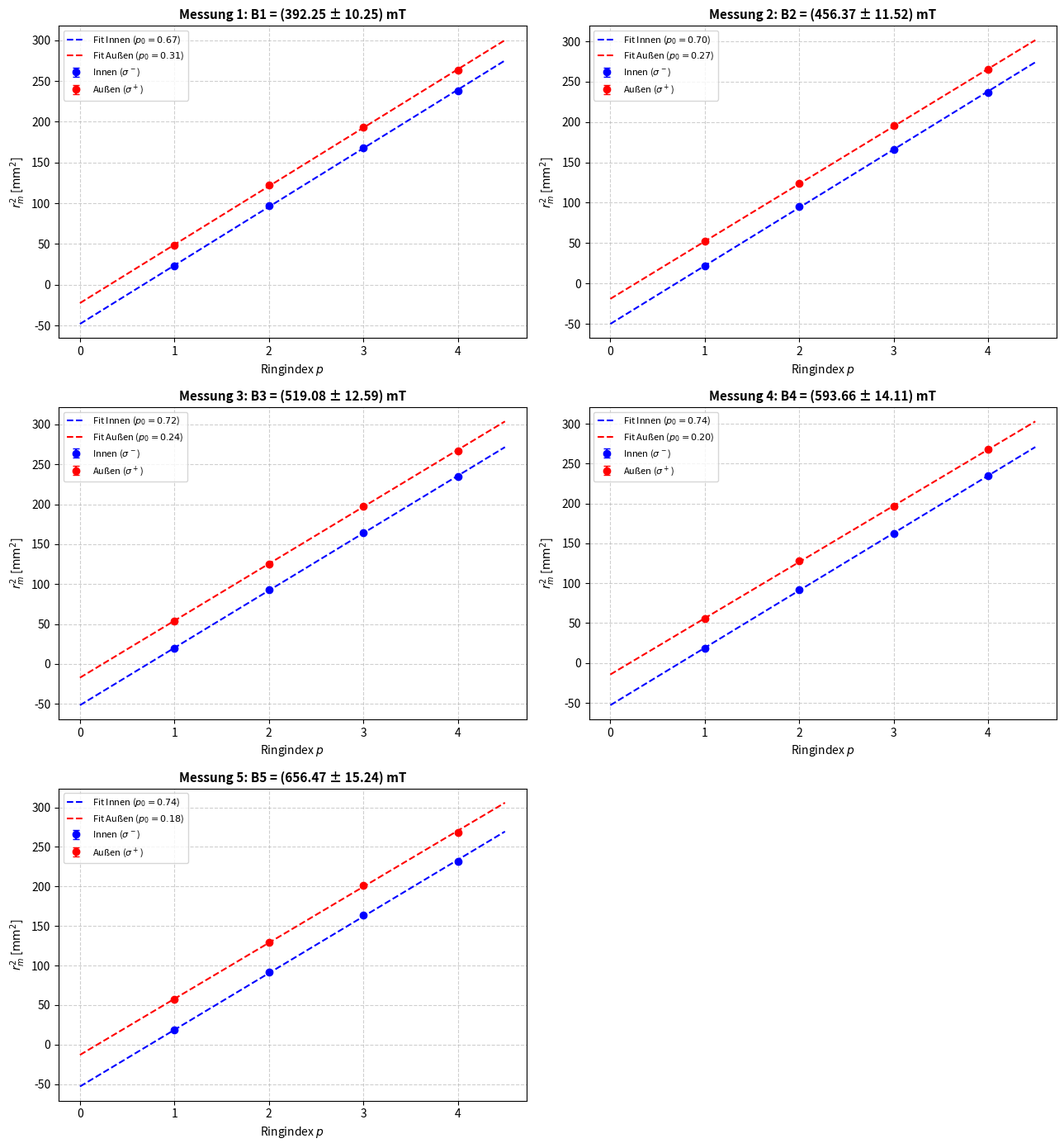

Here is the Python script that generated this plot:
import numpy as np
import matplotlib.pyplot as plt
from scipy.optimize import curve_fit

# Parameter & Konstanten laut Skript
d = 3e-3          # Plattenabstand FPI in m
n = 1.45          # Brechungsindex Quarzglas
faktor_2dn = 2 * d * n  # 8.7e-3 m

# Radius-Unsicherheit: realistisch für Motic 3-Punkt-Kreise (ca. 50 µm)
r_err = 50e-6     

# Ringindizes p
p = np.array([1, 2, 3, 4], dtype=float)

# berechnete Magnetfeldstärken aus TV1
B_texte = [
    "B1 = (392.25 ± 10.25) mT",
    "B2 = (456.37 ± 11.52) mT",
    "B3 = (519.08 ± 12.59) mT",
    "B4 = (593.66 ± 14.11) mT",
    "B5 = (656.47 ± 15.24) mT"
]

# Gemessene Radien in Metern
r_in = np.array([
    [4855.08, 9845.92, 12971.05, 15412.45],  # Messung 1
    [4651.26, 9767.54, 12887.85, 15385.42],  # Messung 2
    [4468.59, 9637.60, 12828.53, 15305.57],  # Messung 3
    [4349.13, 9592.45, 12734.37, 15326.47],  # Messung 4
    [4287.62, 9570.36, 12777.98, 15209.38]   # Messung 5
]) * 1e-6

r_out = np.array([
    [6988.72, 11062.65, 13889.25, 16220.20], # Messung 1
    [7199.90, 11139.57, 13971.76, 16270.98], # Messung 2
    [7350.79, 11198.02, 14067.30, 16347.00], # Messung 3
    [7470.67, 11314.67, 14012.22, 16360.22], # Messung 4
    [7577.91, 11382.68, 14177.79, 16391.10]  # Messung 5
]) * 1e-6

def f_lin(x, m, c):
    return m * x + c

def fit_ring(p_arr, r_arr):
    y = r_arr**2
    sy = 2 * r_arr * r_err  # Gaußsche Fehlerfortpflanzung: d(r^2) = 2*r*dr
    
    # absolute_sigma=True sorgt dafür, dass r_err als absolute Unsicherheit verwendet wird!
    popt, pcov = curve_fit(f_lin, p_arr, y, sigma=sy, absolute_sigma=True)
    m, c = popt[0], popt[1]
    
    var_m = pcov[0, 0]
    var_c = pcov[1, 1]
    cov_mc = pcov[0, 1]
    
    # Schnittpunkt p0 = -c / m (Gl. 33)[cite: 1]
    p0 = -c / m
    
    # Partielle Ableitungen nach c und m
    dp0_dc = -1.0 / m
    dp0_dm = c / (m**2)
    
    # Gaußsche Fehlerfortpflanzung mit Kovarianz
    var_p0 = (dp0_dc**2) * var_c + (dp0_dm**2) * var_m + 2.0 * dp0_dc * dp0_dm * cov_mc
    p0_err = np.sqrt(var_p0)
    
    return m, c, p0, p0_err

# Auswertung & Plots
fig, axes = plt.subplots(3, 2, figsize=(13, 14))
axes = axes.flatten()

print(f"{'Messung':<10} | {'p0 (innen)':<18} | {'p0 (aussen)':<18} | {'Delta p0':<18} | {'Delta k / 2 [1/m]'}")

for i in range(5):
    m_in, c_in, p0_in, dp0_in = fit_ring(p, r_in[i])
    m_out, c_out, p0_out, dp0_out = fit_ring(p, r_out[i])
    
    delta_p0 = abs(p0_out - p0_in)
    delta_p0_err = np.sqrt(dp0_in**2 + dp0_out**2)
    
    # Gl. (37): Delta k = Delta p0 / (2 * d * n)[cite: 1]
    delta_k = delta_p0 / faktor_2dn
    delta_k_err = delta_p0_err / faktor_2dn
    
    halbes_dk = delta_k / 2
    halbes_dk_err = delta_k_err / 2
    
    print(f"Messung {i+1:<2} | {p0_in:7.4f} ± {dp0_in:6.4f} | {p0_out:7.4f} ± {dp0_out:6.4f} | "
          f"{delta_p0:7.4f} ± {delta_p0_err:6.4f} | {halbes_dk:6.2f} ± {halbes_dk_err:4.2f}")
    
    # Plotting
    ax = axes[i]
    ax.errorbar(p, (r_in[i]**2)*1e6, yerr=(2*r_in[i]*r_err)*1e6, fmt='bo', capsize=3, label=r'Innen ($\sigma^-$)')
    ax.errorbar(p, (r_out[i]**2)*1e6, yerr=(2*r_out[i]*r_err)*1e6, fmt='ro', capsize=3, label=r'Außen ($\sigma^+$)')
    
    p_lin = np.linspace(0, 4.5, 100)
    ax.plot(p_lin, (m_in * p_lin + c_in)*1e6, 'b--', label=f'Fit Innen ($p_0={p0_in:.2f}$)')
    ax.plot(p_lin, (m_out * p_lin + c_out)*1e6, 'r--', label=f'Fit Außen ($p_0={p0_out:.2f}$)')
    
    ax.set_title(f"Messung {i+1}: {B_texte[i]}", fontsize=11, fontweight='bold')
    ax.set_xlabel("Ringindex $p$")
    ax.set_ylabel(r"$r_m^2$ [$\mathrm{mm}^2$]")
    ax.grid(True, linestyle="--", alpha=0.6)
    ax.legend(fontsize=8, loc='upper left')

fig.delaxes(axes[5])

plt.tight_layout()
plt.savefig("r^2_vs_p_Fit.png", dpi=300)
plt.show()
